3-way image classification set "dataset" from GitHub (lizceth/IDdeficienciasNaranjo); label vocabulary: dmanganeso, zinc deficiency, sanas.

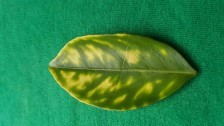
Label: dmanganeso

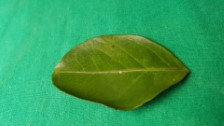
Label: sanas

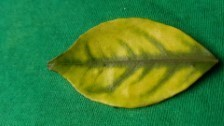
Label: zinc deficiency

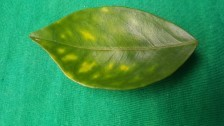
Label: dmanganeso

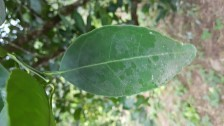
Label: sanas

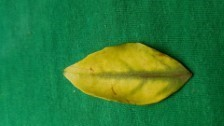
Label: zinc deficiency
